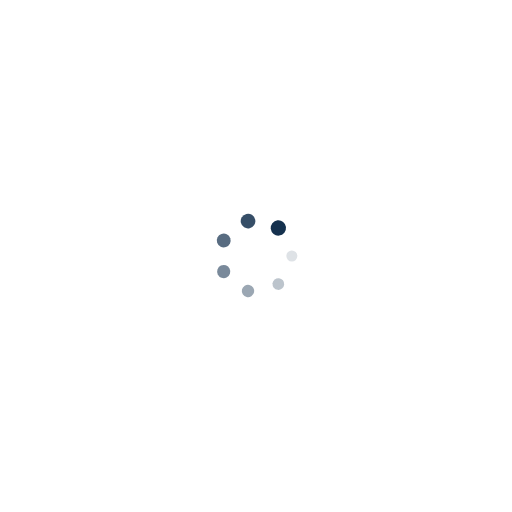
t = 0.00 s
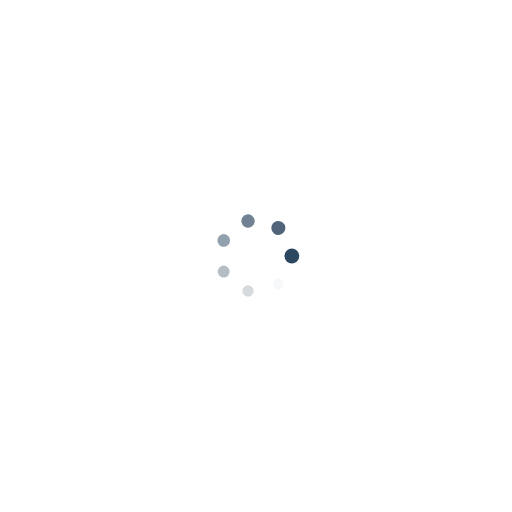
t = 0.13 s
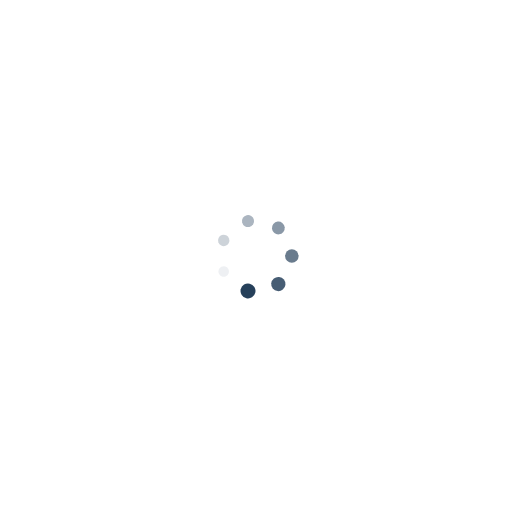
t = 0.27 s
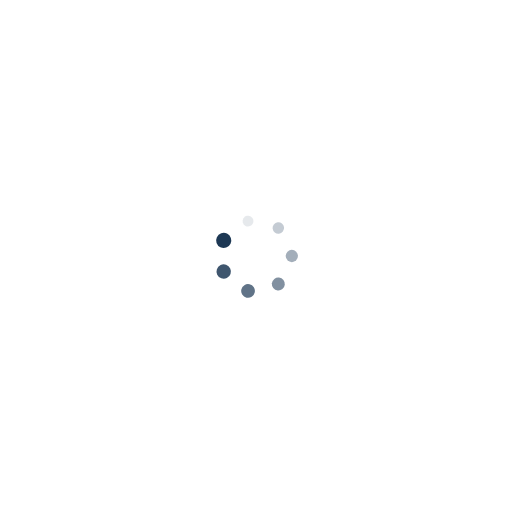
t = 0.40 s

The animated SVG that drew these frames (rendered in a browser with its animation timeline set to each time). Animation: 14 SMIL elements (animate=7,animateTransform=7); one cycle of 0.53 s, repeats indefinitely.

<?xml version="1.0" encoding="utf-8"?>
<svg xmlns="http://www.w3.org/2000/svg" xmlns:xlink="http://www.w3.org/1999/xlink" style="margin: auto; background: rgb(255, 255, 255); display: block; shape-rendering: auto;" width="217px" height="217px" viewBox="0 0 100 100" preserveAspectRatio="xMidYMid">
<g transform="translate(57,50)">
<g transform="rotate(0)">
<circle cx="0" cy="0" r="1" fill="#15314e" fill-opacity="1">
  <animateTransform attributeName="transform" type="scale" begin="-0.45592705167173253s" values="1.5 1.5;1 1" keyTimes="0;1" dur="0.5319148936170213s" repeatCount="indefinite"></animateTransform>
  <animate attributeName="fill-opacity" keyTimes="0;1" dur="0.5319148936170213s" repeatCount="indefinite" values="1;0" begin="-0.45592705167173253s"></animate>
</circle>
</g>
</g><g transform="translate(54.364428613011135,55.47282037727621)">
<g transform="rotate(51.42857142857143)">
<circle cx="0" cy="0" r="1" fill="#15314e" fill-opacity="0.8571428571428571">
  <animateTransform attributeName="transform" type="scale" begin="-0.37993920972644374s" values="1.5 1.5;1 1" keyTimes="0;1" dur="0.5319148936170213s" repeatCount="indefinite"></animateTransform>
  <animate attributeName="fill-opacity" keyTimes="0;1" dur="0.5319148936170213s" repeatCount="indefinite" values="1;0" begin="-0.37993920972644374s"></animate>
</circle>
</g>
</g><g transform="translate(48.4423534623058,56.82449538527277)">
<g transform="rotate(102.85714285714286)">
<circle cx="0" cy="0" r="1" fill="#15314e" fill-opacity="0.7142857142857143">
  <animateTransform attributeName="transform" type="scale" begin="-0.303951367781155s" values="1.5 1.5;1 1" keyTimes="0;1" dur="0.5319148936170213s" repeatCount="indefinite"></animateTransform>
  <animate attributeName="fill-opacity" keyTimes="0;1" dur="0.5319148936170213s" repeatCount="indefinite" values="1;0" begin="-0.303951367781155s"></animate>
</circle>
</g>
</g><g transform="translate(43.69321792468307,53.03718617382291)">
<g transform="rotate(154.2857142857143)">
<circle cx="0" cy="0" r="1" fill="#15314e" fill-opacity="0.5714285714285714">
  <animateTransform attributeName="transform" type="scale" begin="-0.22796352583586627s" values="1.5 1.5;1 1" keyTimes="0;1" dur="0.5319148936170213s" repeatCount="indefinite"></animateTransform>
  <animate attributeName="fill-opacity" keyTimes="0;1" dur="0.5319148936170213s" repeatCount="indefinite" values="1;0" begin="-0.22796352583586627s"></animate>
</circle>
</g>
</g><g transform="translate(43.69321792468307,46.9628138261771)">
<g transform="rotate(205.71428571428572)">
<circle cx="0" cy="0" r="1" fill="#15314e" fill-opacity="0.42857142857142855">
  <animateTransform attributeName="transform" type="scale" begin="-0.1519756838905775s" values="1.5 1.5;1 1" keyTimes="0;1" dur="0.5319148936170213s" repeatCount="indefinite"></animateTransform>
  <animate attributeName="fill-opacity" keyTimes="0;1" dur="0.5319148936170213s" repeatCount="indefinite" values="1;0" begin="-0.1519756838905775s"></animate>
</circle>
</g>
</g><g transform="translate(48.442353462305796,43.17550461472723)">
<g transform="rotate(257.1428571428571)">
<circle cx="0" cy="0" r="1" fill="#15314e" fill-opacity="0.2857142857142857">
  <animateTransform attributeName="transform" type="scale" begin="-0.07598784194528875s" values="1.5 1.5;1 1" keyTimes="0;1" dur="0.5319148936170213s" repeatCount="indefinite"></animateTransform>
  <animate attributeName="fill-opacity" keyTimes="0;1" dur="0.5319148936170213s" repeatCount="indefinite" values="1;0" begin="-0.07598784194528875s"></animate>
</circle>
</g>
</g><g transform="translate(54.364428613011135,44.52717962272379)">
<g transform="rotate(308.5714285714286)">
<circle cx="0" cy="0" r="1" fill="#15314e" fill-opacity="0.14285714285714285">
  <animateTransform attributeName="transform" type="scale" begin="0s" values="1.5 1.5;1 1" keyTimes="0;1" dur="0.5319148936170213s" repeatCount="indefinite"></animateTransform>
  <animate attributeName="fill-opacity" keyTimes="0;1" dur="0.5319148936170213s" repeatCount="indefinite" values="1;0" begin="0s"></animate>
</circle>
</g>
</g>
<!-- [ldio] generated by https://loading.io/ --></svg>
